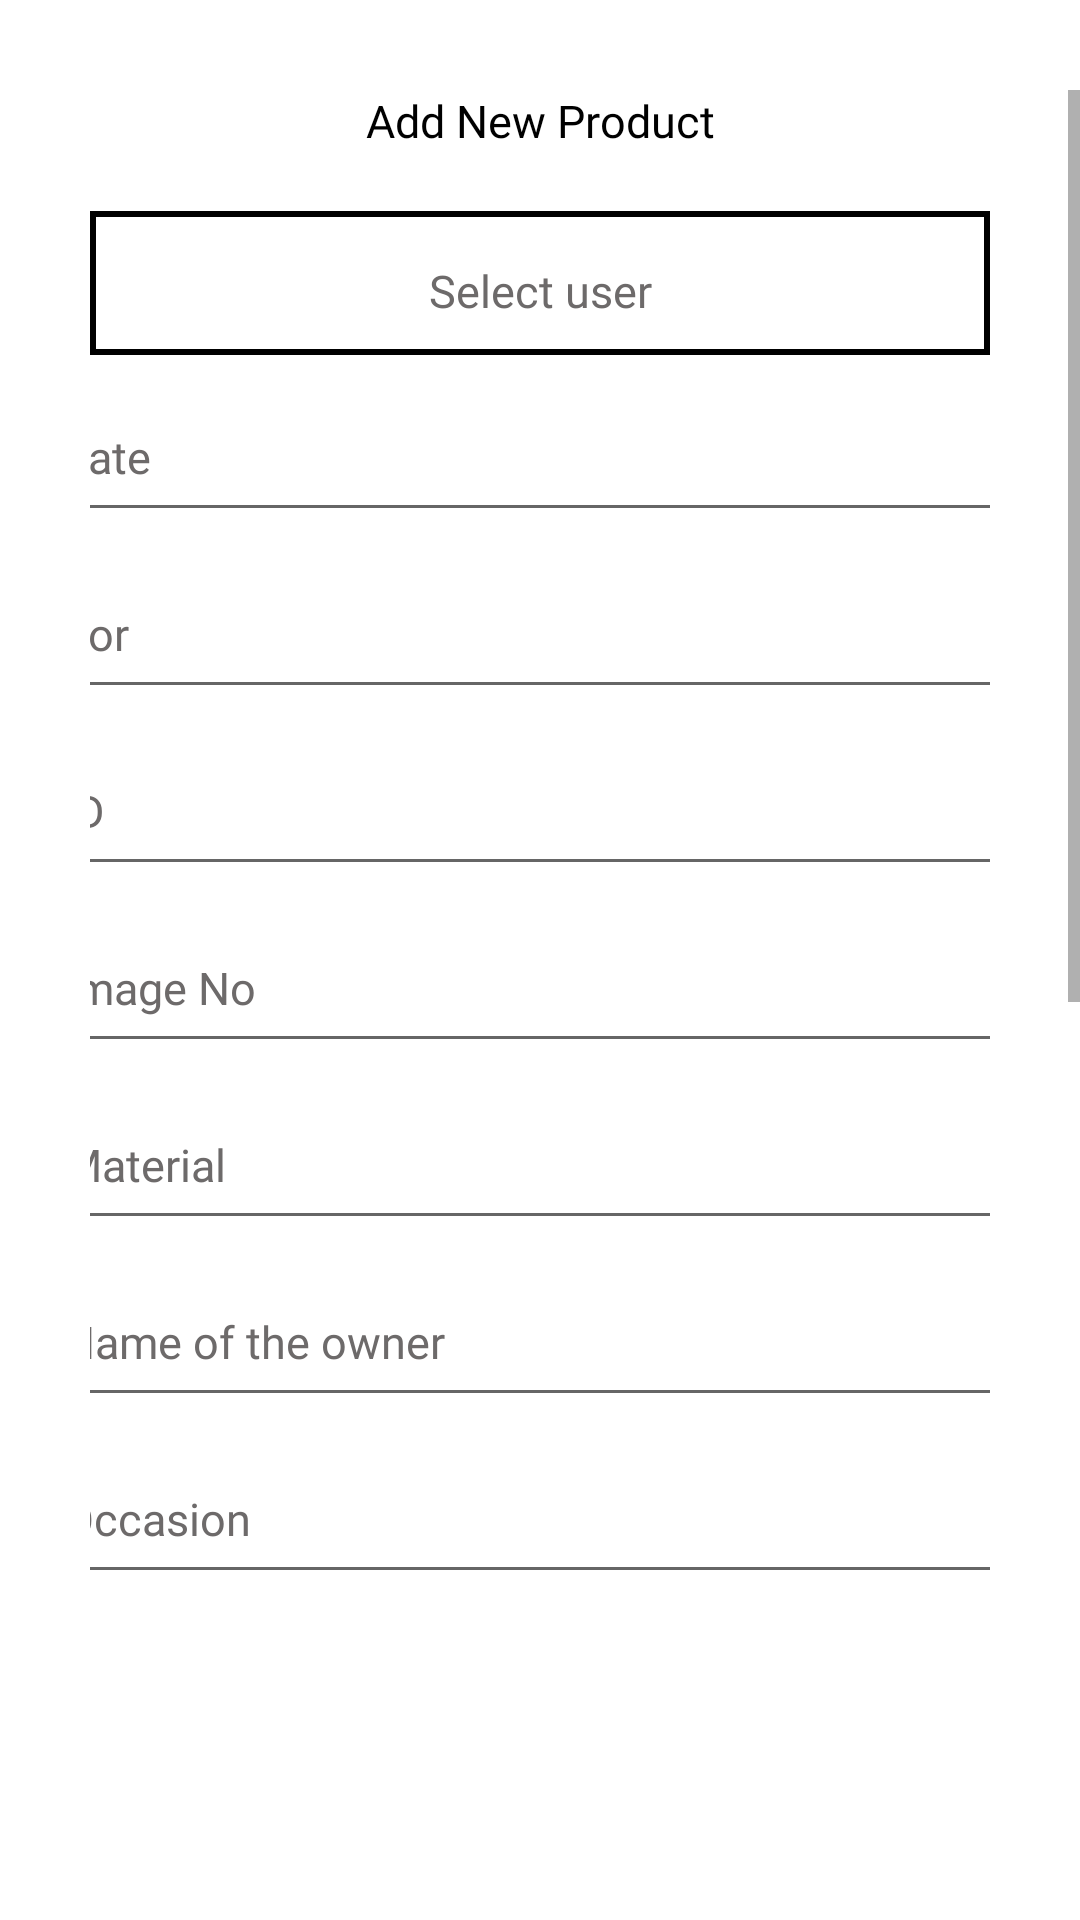

Layout XML and referenced resources for this Android screen:
<!-- AndroidManifest.xml: application theme Theme.Soncur -->
<!-- res/layout/fragment_add.xml -->
<?xml version="1.0" encoding="utf-8"?>
<FrameLayout xmlns:android="http://schemas.android.com/apk/res/android"
    xmlns:tools="http://schemas.android.com/tools"
    android:layout_width="match_parent"
    android:layout_height="match_parent"
    tools:context=".activity.fragment.AddFragment">
    <ScrollView
        android:layout_width="match_parent"
        android:layout_height="match_parent"
        android:layout_marginTop="30dp"
        android:layout_marginBottom="100dp"
        >
        <LinearLayout
            android:layout_width="match_parent"
            android:layout_height="match_parent"
            android:layout_marginHorizontal="30dp"
            android:orientation="vertical"
            android:layout_marginBottom="100dp"
        >
        <TextView
            android:layout_width="match_parent"
            android:layout_height="wrap_content"
            android:text="Add New Product"
            android:textColor="@color/black"
            android:layout_gravity="center"
            android:gravity="center"
            android:fontFamily="@font/poppins_semi_bold"
            android:textSize="15sp" />
            <RelativeLayout
                android:layout_width="match_parent"
                android:layout_gravity="center"
                android:gravity="center"
                android:layout_height="wrap_content">
                <TextView
                    android:id="@+id/user"
                    android:layout_width="328dp"
                    android:layout_height="48dp"
                    android:layout_gravity="center"
                    android:paddingHorizontal="5dp"
                    android:hint="Select user"
                    android:gravity="center"
                    android:layout_centerHorizontal="true"
                    android:background="@drawable/button_white"
                    android:textSize="15sp"
                    android:textStyle="normal"
                    android:inputType="text"
                    android:textColorHint="#6D6A6A"
                    android:paddingTop="5dp"
                    android:layout_marginBottom="11dp"
                    android:layout_marginTop="20dp"
                    android:fontFamily="@font/poppins_regular"/>
                <androidx.recyclerview.widget.RecyclerView
                    android:id="@+id/listOfUsers"
                    android:padding="10dp"
                    android:layout_width="match_parent"
                    android:layout_height="wrap_content"
                    android:layout_below="@+id/user"
                    android:visibility="gone" />
            </RelativeLayout>

            <EditText
                android:id="@+id/date"
                android:layout_width="328dp"
                android:layout_height="48dp"
                android:layout_gravity="center"
                android:paddingHorizontal="5dp"
                android:hint="date"
                android:textSize="15sp"
                android:textStyle="normal"
                android:inputType="text"
                android:textColorHint="#6D6A6A"
                android:paddingTop="5dp"
                android:layout_marginBottom="11dp"
                android:fontFamily="@font/poppins_regular"/>

            <EditText
                android:id="@+id/for_who"
                android:layout_width="328dp"
                android:layout_height="48dp"
                android:layout_gravity="center"
                android:paddingHorizontal="5dp"
                android:hint="For"
                android:textSize="15sp"
                android:textStyle="normal"
                android:inputType="text"
                android:textColorHint="#6D6A6A"
                android:paddingTop="5dp"
                android:layout_marginBottom="11dp"
                android:fontFamily="@font/poppins_regular"/>

            <EditText
                android:id="@+id/id_o"
                android:layout_width="328dp"
                android:layout_height="48dp"
                android:layout_gravity="center"
                android:paddingHorizontal="5dp"
                android:hint="ID"
                android:textSize="15sp"
                android:textStyle="normal"
                android:inputType="text"
                android:textColorHint="#6D6A6A"
                android:paddingTop="5dp"
                android:layout_marginBottom="11dp"
                android:fontFamily="@font/poppins_regular"/>
            <EditText
                android:id="@+id/image"
                android:layout_width="328dp"
                android:layout_height="48dp"
                android:layout_gravity="center"
                android:paddingHorizontal="5dp"
                android:hint="Image No"
                android:textSize="15sp"
                android:textStyle="normal"
                android:inputType="text"
                android:textColorHint="#6D6A6A"
                android:paddingTop="5dp"
                android:layout_marginBottom="11dp"
                android:fontFamily="@font/poppins_regular"/>

            <EditText
                android:id="@+id/material"
                android:layout_width="328dp"
                android:layout_height="48dp"
                android:layout_gravity="center"
                android:paddingHorizontal="5dp"
                android:hint="Material"
                android:textSize="15sp"
                android:textStyle="normal"
                android:inputType="text"
                android:textColorHint="#6D6A6A"
                android:paddingTop="5dp"
                android:layout_marginBottom="11dp"
                android:fontFamily="@font/poppins_regular"/>


            <EditText
                android:id="@+id/name_of_owner"
                android:layout_width="328dp"
                android:layout_height="48dp"
                android:layout_gravity="center"
                android:paddingHorizontal="5dp"
                android:hint="Name of the owner"
                android:textSize="15sp"
                android:textStyle="normal"
                android:inputType="text"
                android:textColorHint="#6D6A6A"
                android:paddingTop="5dp"
                android:layout_marginBottom="11dp"
                android:fontFamily="@font/poppins_regular"/>
            <EditText
                android:id="@+id/occasion"
                android:layout_width="328dp"
                android:layout_height="48dp"
                android:layout_gravity="center"
                android:paddingHorizontal="5dp"
                android:hint="Occasion"
                android:textSize="15sp"
                android:textStyle="normal"
                android:inputType="text"
                android:textColorHint="#6D6A6A"
                android:paddingTop="5dp"
                android:layout_marginBottom="11dp"
                android:fontFamily="@font/poppins_regular"/>

            <EditText
                android:id="@+id/plating"
                android:layout_width="328dp"
                android:layout_height="48dp"
                android:layout_gravity="center"
                android:paddingHorizontal="5dp"
                android:hint="Plating"
                android:textSize="15sp"
                android:textStyle="normal"
                android:inputType="text"
                android:textColorHint="#6D6A6A"
                android:paddingTop="5dp"
                android:layout_marginBottom="11dp"
                android:fontFamily="@font/poppins_regular"/>

            <EditText
                android:id="@+id/relationship"
                android:layout_width="328dp"
                android:layout_height="48dp"
                android:layout_gravity="center"
                android:paddingHorizontal="5dp"
                android:hint="Relationship"
                android:textSize="15sp"
                android:textStyle="normal"
                android:inputType="text"
                android:textColorHint="#6D6A6A"
                android:paddingTop="5dp"
                android:layout_marginBottom="11dp"
                android:fontFamily="@font/poppins_regular"/>

            <EditText
                android:id="@+id/shape"
                android:layout_width="328dp"
                android:layout_height="48dp"
                android:layout_gravity="center"
                android:paddingHorizontal="5dp"
                android:hint="Shape"
                android:textSize="15sp"
                android:textStyle="normal"
                android:inputType="text"
                android:textColorHint="#6D6A6A"
                android:paddingTop="5dp"
                android:layout_marginBottom="11dp"
                android:fontFamily="@font/poppins_regular"/>
            <EditText
                android:id="@+id/type"
                android:layout_width="328dp"
                android:layout_height="48dp"
                android:layout_gravity="center"
                android:paddingHorizontal="5dp"
                android:hint="Type"
                android:textSize="15sp"
                android:textStyle="normal"
                android:inputType="text"
                android:textColorHint="#6D6A6A"
                android:paddingTop="5dp"
                android:layout_marginBottom="11dp"
                android:fontFamily="@font/poppins_regular"/>
            <EditText
                android:id="@+id/type_of_product"
                android:layout_width="328dp"
                android:layout_height="48dp"
                android:layout_gravity="center"
                android:paddingHorizontal="5dp"
                android:hint="Type of product"
                android:textSize="15sp"
                android:textStyle="normal"
                android:inputType="text"
                android:textColorHint="#6D6A6A"
                android:paddingTop="5dp"
                android:layout_marginBottom="11dp"
                android:fontFamily="@font/poppins_regular"/>
            <Button
                android:id="@+id/add_button"
                android:layout_width="match_parent"
                android:layout_height="wrap_content"
                android:text="Add Product" />
        </LinearLayout>
    </ScrollView>
</FrameLayout>
<!-- resources referenced by this layout -->
<resources>
  <!-- drawable button_white (drawable) -->
  <?xml version="1.0" encoding="utf-8"?>
  <shape xmlns:android="http://schemas.android.com/apk/res/android">
      <stroke android:width="2dp" android:color="@color/black"/>
      <solid android:color="@color/white"/>
      <corners android:radius="0dp"/>
  </shape>
  <style name="Theme.Soncur" parent="Theme.MaterialComponents.Light.NoActionBar">
          
          <item name="colorPrimary">@color/black</item>
          <item name="colorPrimaryVariant">@color/white</item>
          <item name="colorOnPrimary">@color/white</item>
          
          <item name="colorSecondary">#000000</item>
          <item name="colorSecondaryVariant">@color/white</item>
          <item name="colorOnSecondary">@color/white</item>
          
          <item name="android:statusBarColor" tools:targetApi="l">?attr/colorPrimaryVariant</item>
          
          <item name="android:windowLightStatusBar" tools:targetApi="m">?attr/colorPrimaryVariant</item>
      </style>
  <!-- not gathered from this repository: default colours our renderer supplied (Android Studio template values) -->
  <color name="black">#FF000000</color>
  <color name="white">#FFFFFFFF</color>
</resources>
